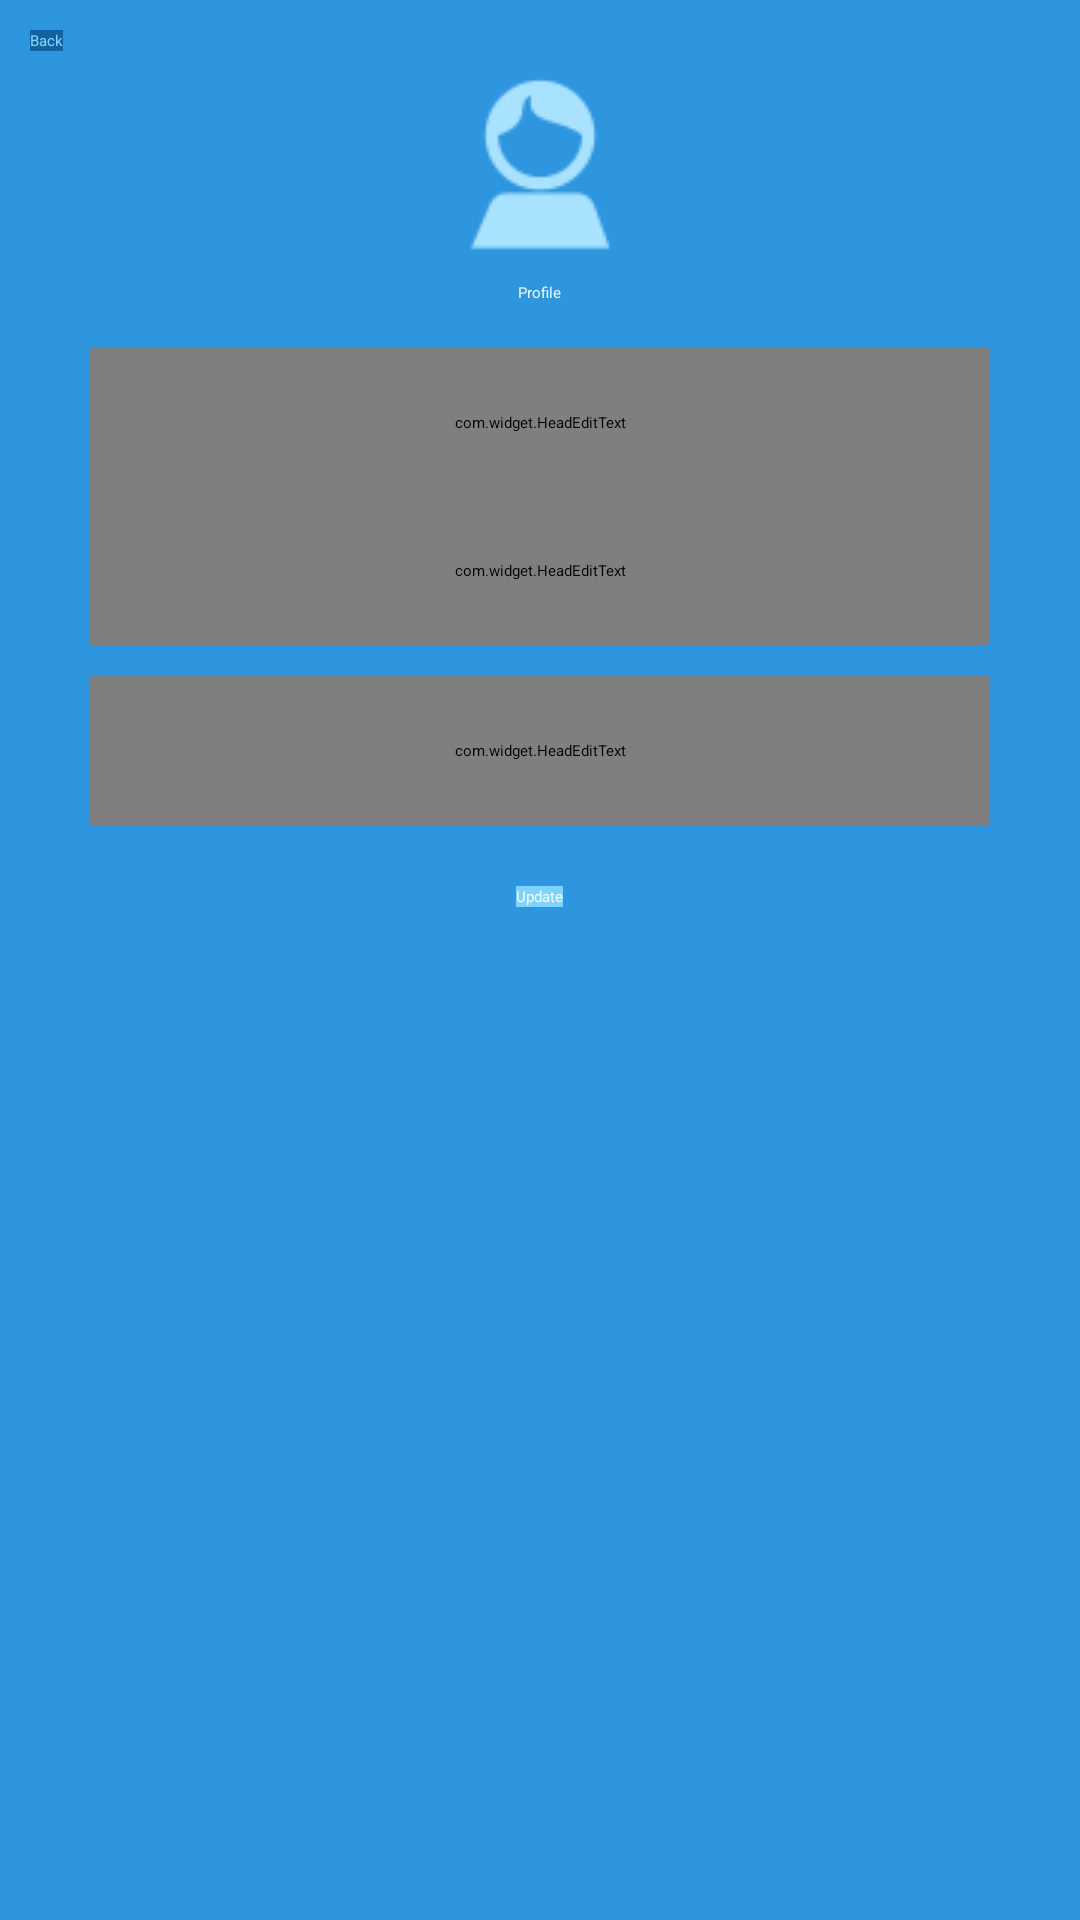

This screen was rendered from an Android layout file. Write that file and the resources it references.
<!-- AndroidManifest.xml: activity theme Theme.Sherlock.Light.NoActionBar -->
<!-- res/layout/activity_profile.xml -->
<?xml version="1.0" encoding="utf-8"?>
<RelativeLayout xmlns:android="http://schemas.android.com/apk/res/android"
    xmlns:custome="http://schemas.android.com/apk/res/com.hengtiansoft.cloudcontact"
    android:layout_width="fill_parent"
    android:layout_height="fill_parent"
    android:background="#2e96df"
    android:orientation="vertical" >

    <Button
        android:id="@+id/Btn_Back"
        android:layout_width="wrap_content"
        android:layout_height="wrap_content"
        android:layout_marginLeft="10dip"
        android:layout_marginTop="10dip"
        android:background="#11639f"
        android:text="Back"
        android:textColor="#8ad0ff" />

    <ImageView
        android:id="@+id/Img_Profile"
        android:layout_width="58dip"
        android:layout_height="77dip"
        android:layout_below="@id/Btn_Back"
        android:layout_centerHorizontal="true"
        android:background="@drawable/profile" />

    <TextView
        android:id="@+id/Tv_Head"
        android:layout_width="wrap_content"
        android:layout_height="wrap_content"
        android:layout_below="@id/Img_Profile"
        android:layout_centerHorizontal="true"
        android:text="Profile"
        android:textColor="#e2f4fe" />

    <com.widget.HeadEditText
        android:id="@+id/He_Mobile"
        custome:name="Mobile"
        android:layout_width="fill_parent"
        android:layout_height="50dip"
        android:layout_below="@id/Tv_Head"
        android:layout_marginLeft="30dip"
        android:layout_marginRight="30dip"
        android:layout_marginTop="15dip" >
    </com.widget.HeadEditText>

    <com.widget.HeadEditText
        android:id="@+id/He_Home"
        custome:name="Home  "
        android:layout_width="fill_parent"
        android:layout_height="50dip"
        android:layout_below="@id/He_Mobile"
        android:layout_marginLeft="30dip"
        android:layout_marginTop="-1dip"
        android:layout_marginRight="30dip" >
    </com.widget.HeadEditText>

    <com.widget.HeadEditText
        android:id="@+id/He_QQ"
        custome:name="QQ    "
        android:layout_width="fill_parent"
        android:layout_height="50dip"
        android:layout_below="@id/He_Home"
        android:layout_marginLeft="30dip"
        android:layout_marginRight="30dip"
        android:layout_marginTop="10dip" >
    </com.widget.HeadEditText>

    <Button
        android:id="@+id/Btn_Update"
        android:layout_width="wrap_content"
        android:layout_height="wrap_content"
        android:layout_below="@id/He_QQ"
        android:layout_centerHorizontal="true"
        android:layout_marginTop="20dip"
        android:background="#7fd3ff"
        android:text="Update"
        android:textColor="#f2f9ff" />

</RelativeLayout>
<!-- resources referenced by this layout -->
<resources>
  <!-- drawable profile: png bitmap (drawable, 3971 bytes) -->
</resources>
